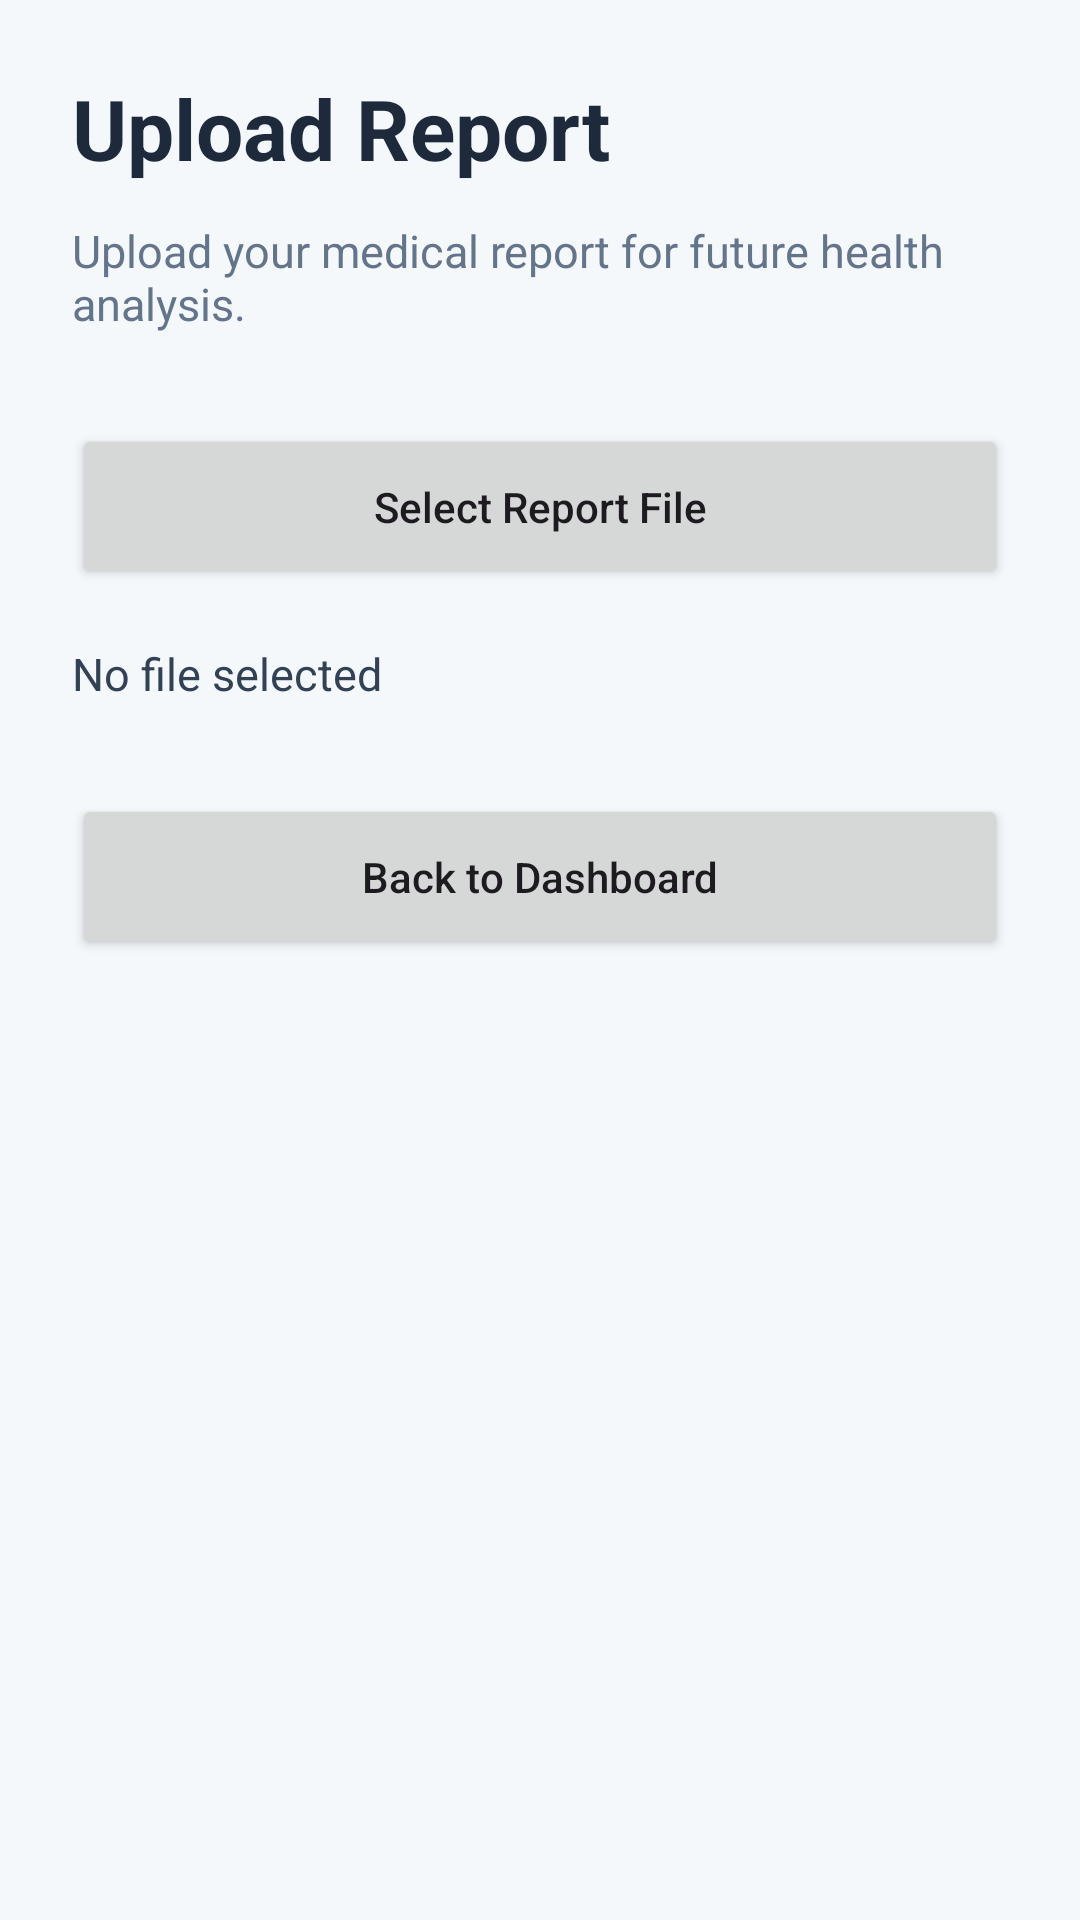

This screen was rendered from an Android layout file. Write that file and the resources it references.
<!-- AndroidManifest.xml: application theme Theme.HealthBERT -->
<!-- res/layout/activity_upload_report.xml -->
<?xml version="1.0" encoding="utf-8"?>
<LinearLayout xmlns:android="http://schemas.android.com/apk/res/android"
    android:layout_width="match_parent"
    android:layout_height="match_parent"
    android:background="#F4F8FB"
    android:orientation="vertical"
    android:padding="24dp">

    <TextView
        android:layout_width="wrap_content"
        android:layout_height="wrap_content"
        android:text="Upload Report"
        android:textColor="#1E293B"
        android:textSize="28sp"
        android:textStyle="bold" />

    <TextView
        android:layout_width="match_parent"
        android:layout_height="wrap_content"
        android:layout_marginTop="12dp"
        android:text="Upload your medical report for future health analysis."
        android:textColor="#64748B"
        android:textSize="15sp" />

    <Button
        android:id="@+id/selectReportButton"
        android:layout_width="match_parent"
        android:layout_height="55dp"
        android:layout_marginTop="30dp"
        android:text="Select Report File"
        android:textAllCaps="false" />

    <TextView
        android:id="@+id/selectedFileText"
        android:layout_width="match_parent"
        android:layout_height="wrap_content"
        android:layout_marginTop="18dp"
        android:text="No file selected"
        android:textColor="#334155"
        android:textSize="15sp" />

    <Button
        android:id="@+id/backButton"
        android:layout_width="match_parent"
        android:layout_height="55dp"
        android:layout_marginTop="30dp"
        android:text="Back to Dashboard"
        android:textAllCaps="false" />

</LinearLayout>
<!-- resources referenced by this layout -->
<resources>
  <style name="Theme.HealthBERT" parent="Base.Theme.HealthBERT" />
  <style name="Base.Theme.HealthBERT" parent="Theme.Material3.DayNight.NoActionBar">
          
          
      </style>
</resources>
